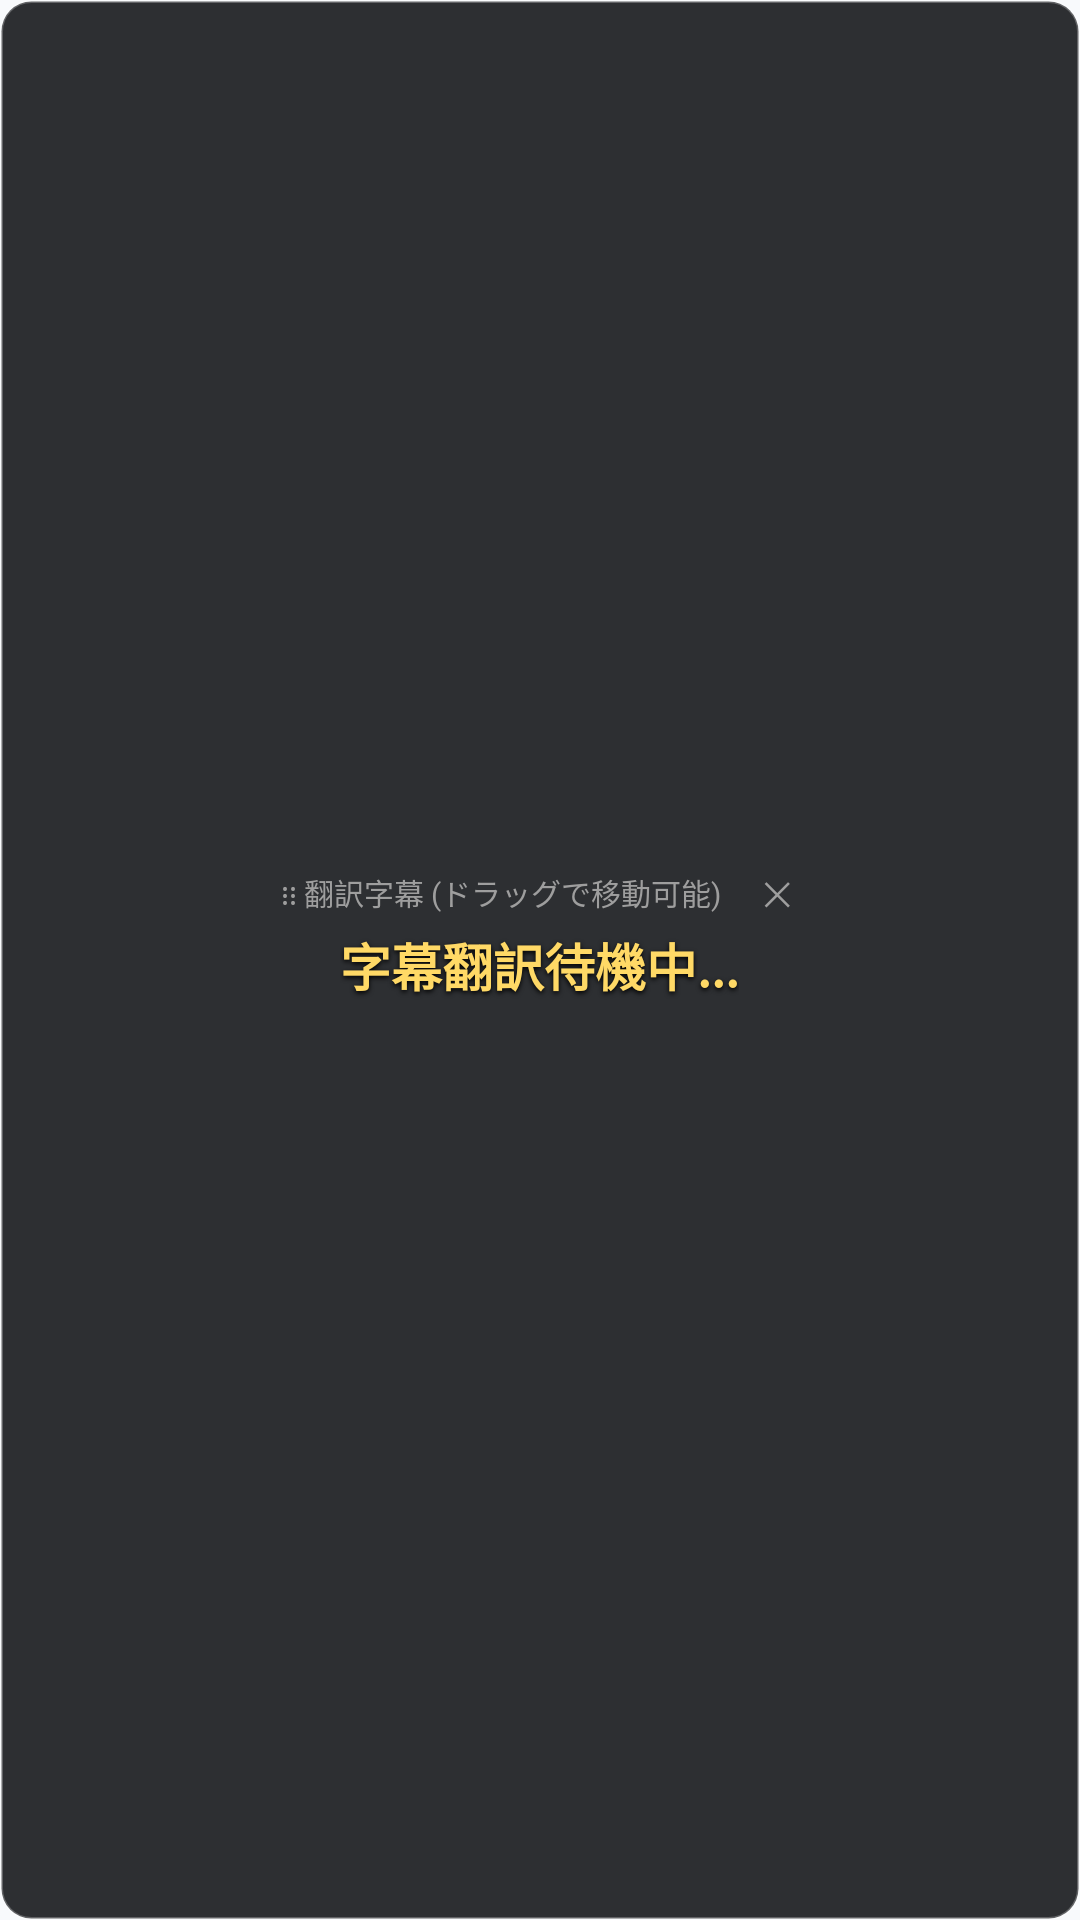

Write the Android layout XML for this screen, with the resource values it uses.
<!-- AndroidManifest.xml: application theme Theme.PixelAssistant -->
<!-- res/layout/overlay_netflix_subtitles.xml -->
<?xml version="1.0" encoding="utf-8"?>
<LinearLayout xmlns:android="http://schemas.android.com/apk/res/android"
    android:id="@+id/netflixSubsRoot"
    android:layout_width="wrap_content"
    android:layout_height="wrap_content"
    android:background="@drawable/bg_netflix_subs"
    android:elevation="10dp"
    android:gravity="center"
    android:orientation="vertical"
    android:paddingHorizontal="16dp"
    android:paddingVertical="8dp">

    
    <LinearLayout
        android:layout_width="wrap_content"
        android:layout_height="wrap_content"
        android:gravity="center_vertical"
        android:orientation="horizontal">

        <TextView
            android:id="@+id/subsDragHandle"
            android:layout_width="wrap_content"
            android:layout_height="wrap_content"
            android:text="⋮⋮ 翻訳字幕 (ドラッグで移動可能)"
            android:textColor="#9E9E9E"
            android:textSize="10sp" />

        <TextView
            android:id="@+id/btnCloseSubs"
            android:layout_width="wrap_content"
            android:layout_height="wrap_content"
            android:layout_marginStart="12dp"
            android:padding="2dp"
            android:text="✕"
            android:textColor="#9E9E9E"
            android:textSize="11sp" />
    </LinearLayout>

    
    <TextView
        android:id="@+id/textTranslatedSubtitle"
        android:layout_width="wrap_content"
        android:layout_height="wrap_content"
        android:layout_marginTop="2dp"
        android:gravity="center"
        android:maxWidth="340dp"
        android:shadowColor="#000000"
        android:shadowDx="0"
        android:shadowDy="2"
        android:shadowRadius="4"
        android:text="字幕翻訳待機中..."
        android:textColor="@color/subs_gold"
        android:textSize="17sp"
        android:textStyle="bold" />

    
    <TextView
        android:id="@+id/textOriginalSubtitle"
        android:layout_width="wrap_content"
        android:layout_height="wrap_content"
        android:layout_marginTop="2dp"
        android:gravity="center"
        android:maxWidth="340dp"
        android:shadowColor="#000000"
        android:shadowDx="0"
        android:shadowDy="2"
        android:shadowRadius="3"
        android:text=""
        android:textColor="@color/white"
        android:textSize="12sp" />
</LinearLayout>
<!-- resources referenced by this layout -->
<resources>
  <color name="subs_gold">#FFD966</color>
  <color name="white">#FFFFFF</color>
  <!-- drawable bg_netflix_subs (drawable) -->
  <?xml version="1.0" encoding="utf-8"?>
  <shape xmlns:android="http://schemas.android.com/apk/res/android"
      android:shape="rectangle">
      <solid android:color="@color/overlay_bg" />
      <corners android:radius="10dp" />
      <stroke android:width="1dp" android:color="#40FFFFFF" />
  </shape>
  <style name="Theme.PixelAssistant" parent="Theme.MaterialComponents.DayNight.NoActionBar">
          <item name="colorPrimary">@color/primary</item>
          <item name="colorPrimaryDark">@color/primary_dark</item>
          <item name="colorAccent">@color/primary</item>
          <item name="android:windowBackground">@color/background</item>
      </style>
  <color name="overlay_bg">#D90A0C10</color>
  <color name="primary">#06C755</color>
  <color name="primary_dark">#05A847</color>
  <color name="background">#F8FAFC</color>
</resources>
